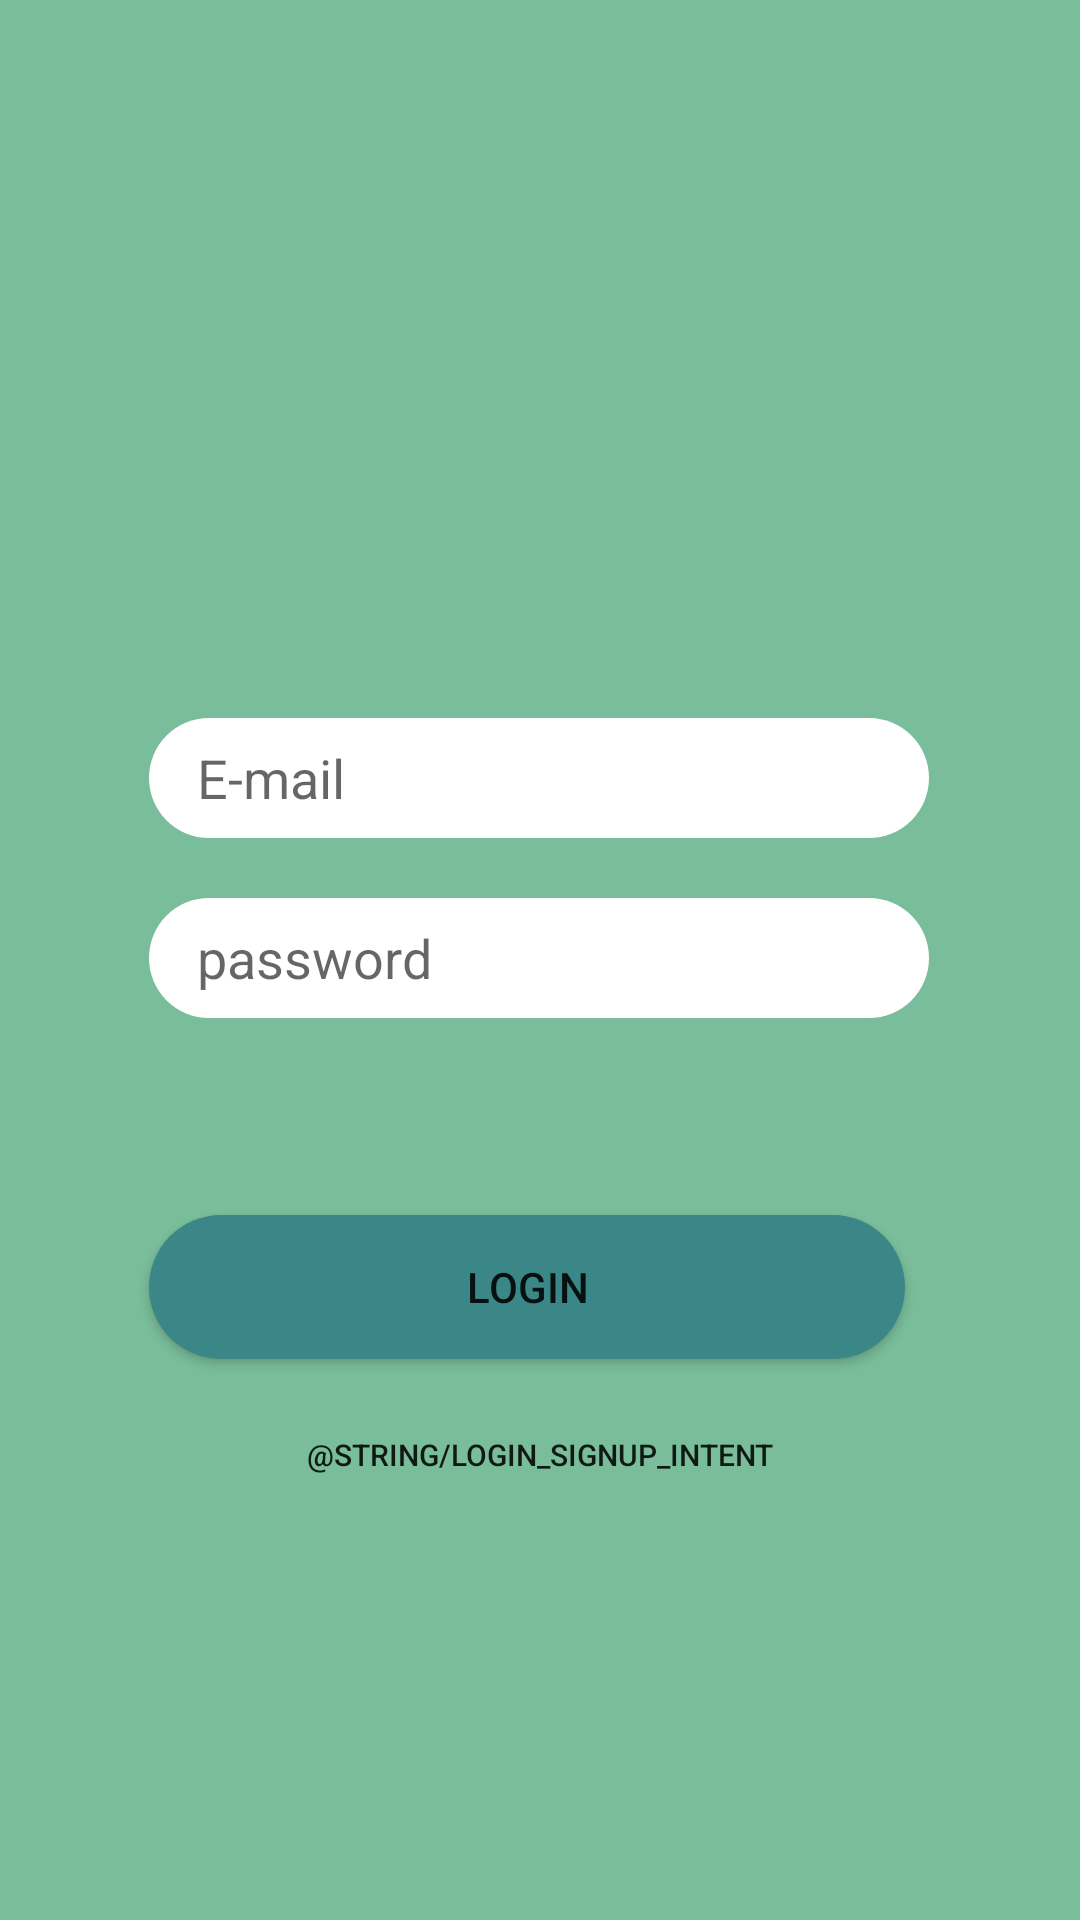

Layout XML and referenced resources for this Android screen:
<!-- AndroidManifest.xml: application theme AppTheme -->
<!-- res/layout/activity_login.xml -->
<?xml version="1.0" encoding="utf-8"?>
<android.support.constraint.ConstraintLayout
        xmlns:android="http://schemas.android.com/apk/res/android"
        xmlns:tools="http://schemas.android.com/tools"
        xmlns:app="http://schemas.android.com/apk/res-auto"
        android:layout_width="match_parent"
        android:layout_height="match_parent"
        android:background="@color/colorPrimaryDark"
        tools:context=".RegisterActivity">

    <Button
            android:text="@string/login"
            android:background="@drawable/curve_button"
            android:backgroundTint="@color/colorPrimary"
            android:layout_width="0dp"
            android:layout_height="wrap_content"
            android:id="@+id/LoginButton"
            android:textColor="@color/common_google_signin_btn_text_dark_default"
            app:layout_constraintEnd_toEndOf="@+id/LoginpassText"
            android:textSize="14sp"
            android:layout_marginEnd="8dp"
            app:layout_constraintStart_toStartOf="@+id/LoginpassText" android:layout_marginTop="40dp"
            app:layout_constraintTop_toTopOf="@+id/guideline2" app:layout_constraintHorizontal_bias="0.0"/>

    <EditText
            android:background="@drawable/curve_form"
            android:layout_width="260dp"
            android:layout_height="40dp"
            android:inputType="textEmailAddress"
            android:ems="10"
            android:hint="@string/e_mail"
            android:id="@+id/LoginemailText"
            android:autofillHints="@string/e_mail"
            android:contentDescription="@string/e_mail"
            app:layout_constraintBottom_toTopOf="@+id/LoginpassText"
            app:layout_constraintEnd_toEndOf="@+id/LoginpassText" android:layout_marginBottom="20dp"
            app:layout_constraintStart_toStartOf="@+id/LoginpassText" app:layout_constraintHorizontal_bias="0.0"
            android:layout_marginTop="8dp" app:layout_constraintTop_toTopOf="parent"
            app:layout_constraintVertical_bias="1.0"/>
    <EditText
            android:background="@drawable/curve_form"
            android:layout_width="260dp"
            android:layout_height="40dp"
            android:inputType="textPassword"
            android:ems="10"
            android:id="@+id/LoginpassText"
            android:autofillHints=""
            app:layout_constraintStart_toStartOf="parent"
            app:layout_constraintEnd_toEndOf="parent" android:contentDescription="@string/password"
            android:hint="@string/hint_pass" app:layout_constraintHorizontal_bias="0.496"
            app:layout_constraintTop_toTopOf="parent" app:layout_constraintBottom_toBottomOf="parent"
            app:layout_constraintVertical_bias="0.499"/>

    <Button
            android:text="@string/login_signup_intent"
            android:layout_width="wrap_content"
            android:layout_height="wrap_content"
            app:layout_constraintStart_toStartOf="parent" app:layout_constraintEnd_toEndOf="parent"
            android:id="@+id/intentSignup"
            android:layout_marginBottom="8dp"
            app:layout_constraintBottom_toBottomOf="parent"
            android:textColor="@color/common_google_signin_btn_text_dark_default" android:textSize="10sp"
            style="@style/Widget.AppCompat.Button.Borderless"
            android:layout_marginTop="8dp" app:layout_constraintTop_toBottomOf="@+id/LoginButton"
            app:layout_constraintVertical_bias="0.0"/>

    <android.support.constraint.Guideline android:layout_width="wrap_content" android:layout_height="wrap_content"
                                          android:id="@+id/guideline2" app:layout_constraintGuide_begin="365dp"
                                          android:orientation="horizontal"/>

</android.support.constraint.ConstraintLayout>
<!-- resources referenced by this layout -->
<resources>
  <color name="colorPrimary">#3b8686</color>
  <color name="colorPrimaryDark">#79bd9a</color>
  <!-- drawable curve_button (drawable) -->
  <?xml version="1.0" encoding="utf-8"?>
  <shape xmlns:android="http://schemas.android.com/apk/res/android">
      <solid android:color="@android:color/background_light"/>
      <padding android:left="12dp"/>
      <padding android:right="12dp"/>
      <corners android:radius="75dp"/>
  </shape>
  <!-- drawable curve_form (drawable) -->
  <?xml version="1.0" encoding="utf-8"?>
  <shape xmlns:android="http://schemas.android.com/apk/res/android">
      <solid android:color="@android:color/background_light"/>
  
      <padding android:left="16dp"/>
      <padding android:right="16dp"/>
      <corners android:radius="75dp"/>
  </shape>
  <string name="e_mail">E-mail</string>
  <string name="hint_pass">password</string>
  <string name="login">Login</string>
  <string name="password">Pass</string>
  <style name="AppTheme" parent="Theme.AppCompat.Light.DarkActionBar">
          
          <item name="colorPrimary">@color/colorPrimaryDark</item>
          <item name="colorPrimaryDark">@color/colorPrimary</item>
          <item name="colorAccent">@color/colorAccent</item>
      </style>
  <color name="colorAccent">#D81B60</color>
</resources>
